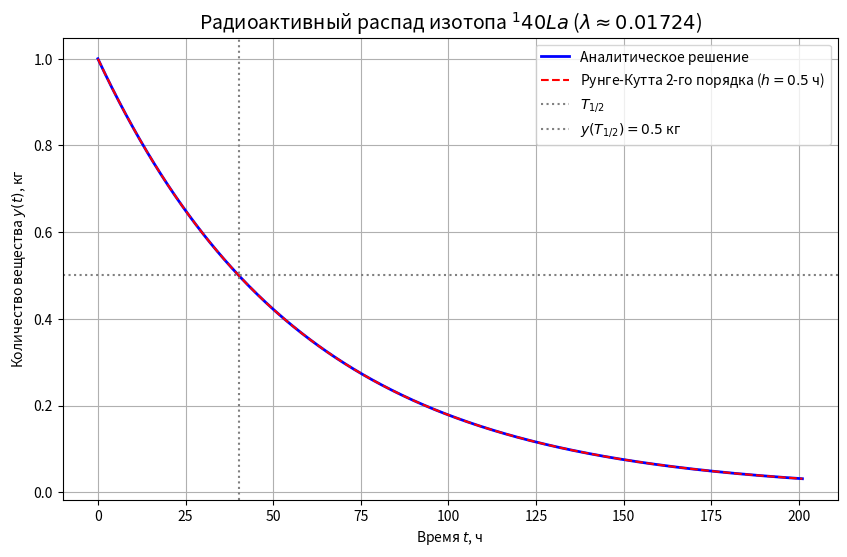

This chart was generated by the following Python code:
import numpy as np
import matplotlib.pyplot as plt

# --- Константы и параметры ---
T_HALF = 40.2  # Период полураспада, часы
Y0 = 1.0  # Начальное количество вещества, кг

# Постоянная распада: lambda = ln(2) / T_HALF
LAMBDA = np.log(2) / T_HALF

# Интервал времени для моделирования (5 периодов полураспада)
T_MAX = 5 * T_HALF
# Шаг интегрирования (h), чем меньше, тем точнее
H = 0.5
N_STEPS = int(T_MAX / H)


# --- Функция ОДУ (y' = f(t, y)) ---
def f(t, y):
    """Правая часть ОДУ: y' = -lambda * y"""
    return -LAMBDA * y


# --- Метод Рунге-Кутты 2-го порядка (РК2, метод средней точки) ---
def runge_kutta_2(f, y0, t_start, t_end, h):
    """
    Численное решение ОДУ методом РК2.
    """
    t_points = np.arange(t_start, t_end + h, h)
    y_points = np.zeros(len(t_points))
    y_points[0] = y0

    for i in range(len(t_points) - 1):
        t_i = t_points[i]
        y_i = y_points[i]

        # 1. Вычисление k1
        k1 = h * f(t_i, y_i)

        # 2. Вычисление k2 (используется средняя точка)
        k2 = h * f(t_i + h / 2, y_i + k1 / 2)

        # 3. Обновление y
        y_points[i + 1] = y_i + k2

    return t_points, y_points


# --- Аналитическое решение (для сравнения) ---
def y_analytic(t, y0, lambd):
    """Точное решение y(t) = y0 * exp(-lambda * t)"""
    return y0 * np.exp(-lambd * t)


# --- Запуск программы ---
T, Y_RK2 = runge_kutta_2(f, Y0, 0, T_MAX, H)
Y_ANALYTIC = y_analytic(T, Y0, LAMBDA)
# --- Построение графика ---
plt.figure(figsize=(10, 6))

# График аналитического решения
plt.plot(T, Y_ANALYTIC, label='Аналитическое решение', color='blue', linewidth=2)

# График численного решения РК2
plt.plot(T, Y_RK2, label=f'Рунге-Кутта 2-го порядка ($h={H}$ ч)', color='red', linestyle='--', linewidth=1.5)

# Отметки периода полураспада
plt.axvline(T_HALF, color='gray', linestyle=':', label='$T_{1/2}$')
plt.axhline(0.5, color='gray', linestyle=':', label='$y(T_{1/2}) = 0.5$ кг')

plt.title(f'Радиоактивный распад изотопа $^{140}La$ ($\lambda \\approx {LAMBDA:.5f}$)', fontsize=14)
plt.xlabel('Время $t$, ч')
plt.ylabel('Количество вещества $y(t)$, кг')
plt.grid(True)
plt.legend()
plt.show()
